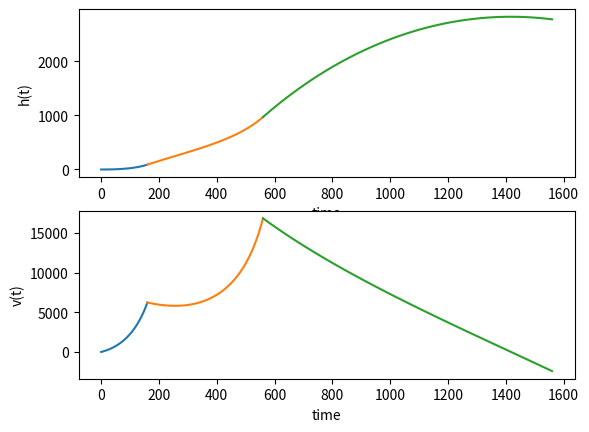

Here is the Python script that generated this plot:
import numpy as np
from scipy.integrate import odeint
import matplotlib.pyplot as plt

'''
def firstorder(y, t):
    tau = 5.0
    K = -2.0
    u = 1.0

    dydt = (-y + K * u) / tau

    return dydt


y = odeint(firstorder, 0, [0, 10])
print(y)
'''

'''
# This is the Diffrential Equation Model, like where it solves for y(t)


def model(y, t):
    k = 0.3
    dydt = -k * y
    return dydt


# Initial Condition,
# When we're defining y0, we're really defining the value
# of the solution function y(t) at the first input
# value/moment t that the model is being integrated upon to be solved
y_of_0 = 5

# the time interval
t = np.linspace(0, 20, 20)
print(t)

y = odeint(model, y_of_0, t)
print(y)

plt.plot(t, y)
plt.xlabel('time')
plt.ylabel('y(t)')

plt.show()

'''
'''
Falcon 9 v1.2 Full Thrust

Stage 1
- Thrust(Sea Level): 7,607 kN
- Thrust(Vacuum): 8,227 kN
- Specific Impulse: 282 s
- Dry Mass: 25,600 kg
- Propellant Mass: 395,700 kg

- Initial Mass: 421,300 kg
- Final Mass: 25,600 kg

- ISP = Ve / g
- Ve = ISP · g
- Ve = 282 · 9.807 = 2,765.574 m/s = 2.765574 km/s

Falcon9 v1.2 Stage 1 (7.75, 16.46)

- ∆V Stage 1 =  7.75 km/s = 27,900 km/h = 17,336.256 m/h
- Mass Ratio = 16.46

'''

# Constants
G = 6.67408 * 10 ** -11  # m^3 kg^-1 s^-2
M_Earth = 5.972 * 10 ** 24  # kg
# print(G * M_Earth)
R = 6378.137  # km

g = (G * M_Earth) / ((R * 1000) ** 2)  # m s^-2
# print(g)

m_stage_1 = 422000  # kg
m_dot_s_1 = 2312.5  # kg/s
ve_s_1 = 2943  # m/s
t_burn_s_1 = 160

m_stage_2 = 128000  # kg
m_dot_s_2 = 270  # kg/s
ve_s_2 = 3433.5  # m/s
t_burn_s_2 = 400

ISS_approach = 1000


def stage_1(state_var_launch, t):
    h, v = state_var_launch

    thrust = m_dot_s_1 * ve_s_1

    M = m_stage_1 + m_stage_2
    m = t * m_dot_s_1

    thrust_acc = thrust / (M - m) / 1000
    g = - (G * M_Earth) / ((h * 1000) ** 2) / 1000

    dvdt = thrust_acc + g  # - (.3 * 0.25 * 200) / (M - m)

    return [v, dvdt]


def stage_2(state_var_s_2_ignition, t):
    h, v = state_var_s_2_ignition

    thrust = m_dot_s_2 * ve_s_2

    M = m_stage_2
    m = (t - 160) * m_dot_s_2

    thrust_acc = thrust / (M - m) / 1000
    g = - (G * M_Earth) / ((h * 1000) ** 2) / 1000

    dvdt = thrust_acc + g  # - (.3 * 0.25 * 200) / (M - m)

    return [v, dvdt]


def leo_traj(state_var_c_dragon_separation, t):
    h, v = state_var_c_dragon_separation

    g = - (G * M_Earth) / ((h * 1000) ** 2) / 1000

    dvdt = g  # - (.3 * 0.25 * 200) / (M - m)

    return [v, dvdt]


# Launch
state_var_launch = [6378.1, 0.0]  # [km, m/s]

t_s_1 = np.linspace(0, t_burn_s_1)

stage_1 = odeint(stage_1, state_var_launch, t_s_1)

h_stage_1, v_stage_1 = stage_1.T
print(h_stage_1)


# Stage 2 Ignition
state_var_s_2_ignition = [h_stage_1[-1], v_stage_1[-1]]

t_s_2 = np.linspace(t_s_1[-1], t_s_1[-1] + t_burn_s_2)

stage_2 = odeint(stage_2, state_var_s_2_ignition, t_s_2)

h_stage_2, v_stage_2 = stage_2.T
print(h_stage_2)


# Crew Dragon Separation & ISS Approach
state_var_c_dragon_separation = [h_stage_2[-1], v_stage_2[-1]]

t_leo_traj = np.linspace(t_s_2[-1], t_s_2[-1] + ISS_approach)

leo_traj = odeint(leo_traj, state_var_c_dragon_separation, t_leo_traj)

h_leo_traj, v_leo_traj = leo_traj.T
print(h_leo_traj)


plt.figure()

plt.subplot(2, 1, 1)
plt.plot(t_s_1, h_stage_1 - R)
plt.plot(t_s_2, h_stage_2 - R)
plt.plot(t_leo_traj, h_leo_traj - R)
plt.xlabel('time')
plt.ylabel('h(t)')

plt.subplot(2, 1, 2)
plt.plot(t_s_1, v_stage_1 * 3600)
plt.plot(t_s_2, v_stage_2 * 3600)
plt.plot(t_leo_traj, v_leo_traj * 3600)
plt.xlabel('time')
plt.ylabel('v(t)')


plt.show()

'''
Stage 2
- Thrust: 934 kN
- Specific Impulse: 348 s
- Dry Mass: 3, 900 kg
- Propellant Mass: 92, 670 kg

- Initial Mass: 96, 570 kg
- Final Mass: 3, 900 kg

- ISP = Ve / g
- Ve = ISP · g
- Ve = 348 · 9.807 = 3, 412.836 m/s = 3.412836 km/s

Falcon9 v1.2 Stage 2 (10.95, 24.76)

- ∆V Stage 2 = 10.95 km/s = 39, 420 km/h = 24, 494.452 m/h
- Mass Ratio = 24.76
'''
